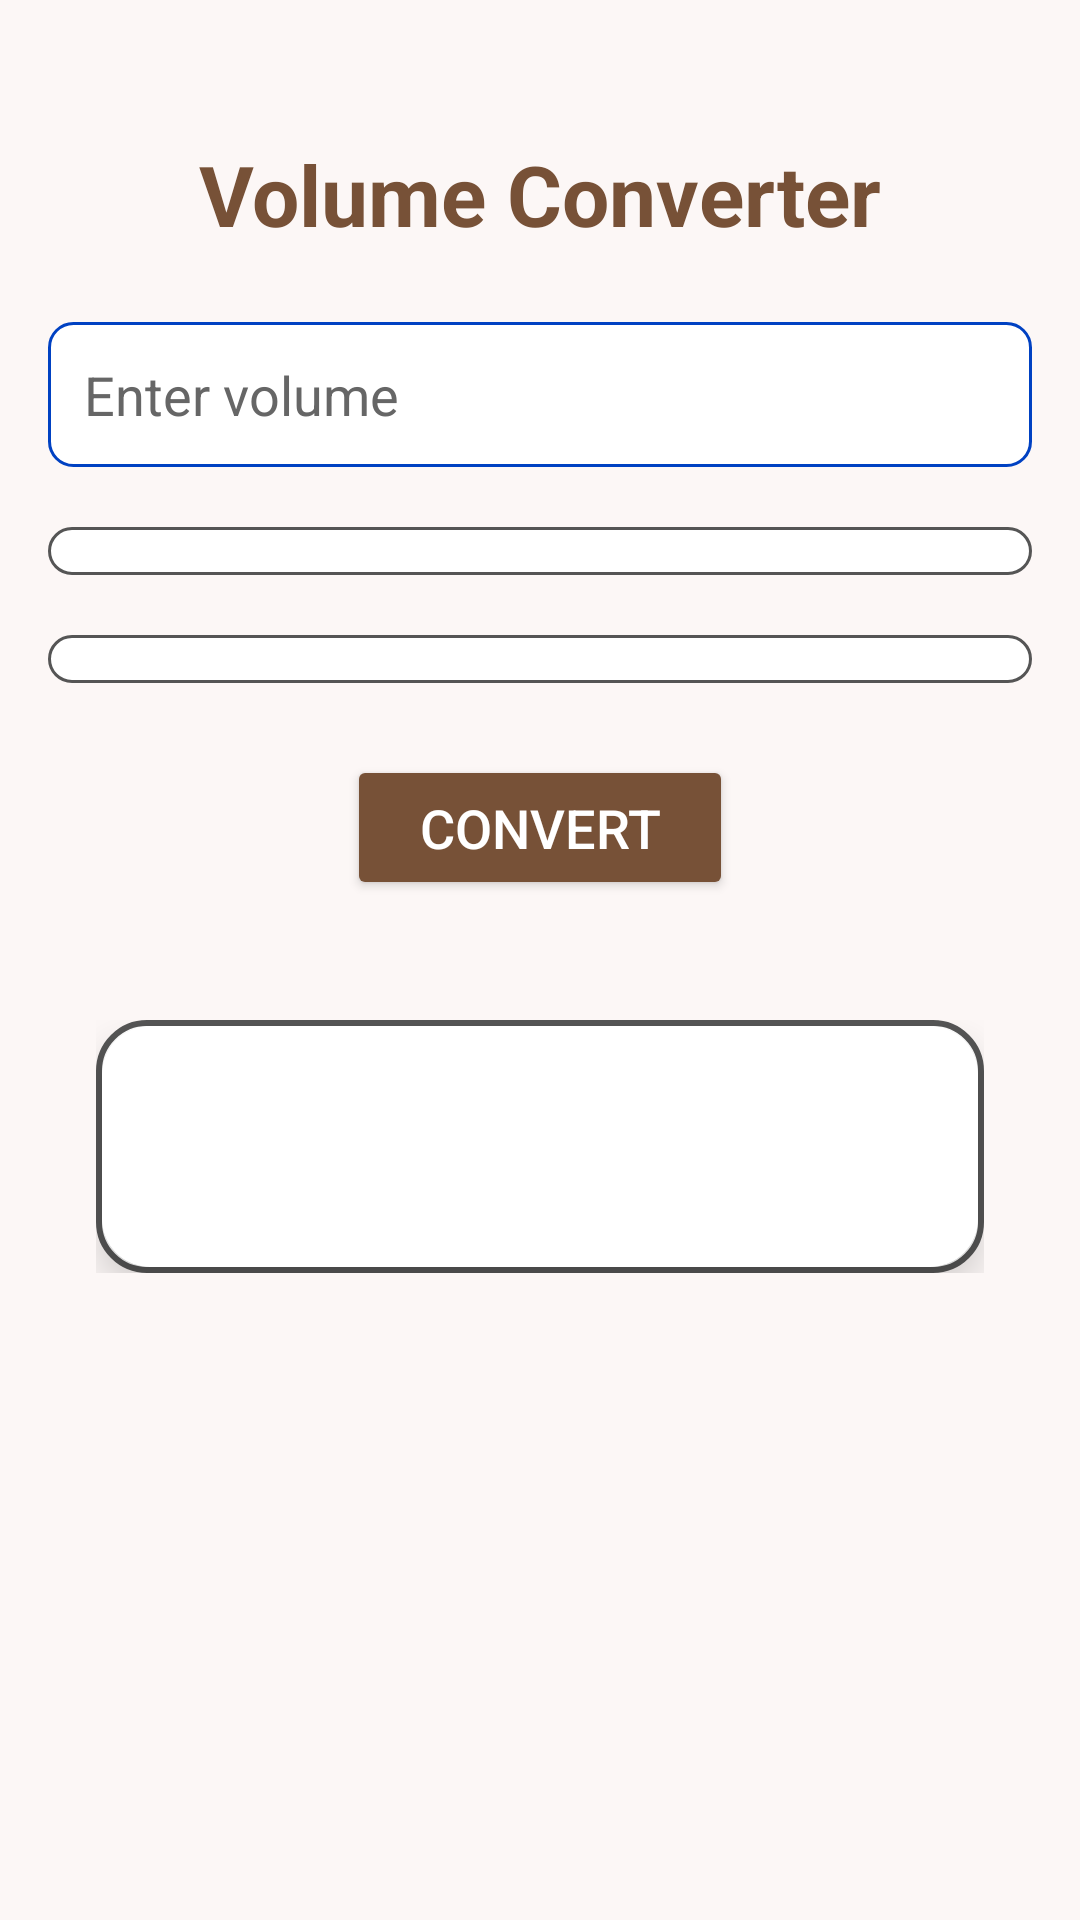

This screen was rendered from an Android layout file. Write that file and the resources it references.
<!-- AndroidManifest.xml: application theme Theme.CalcMate_New -->
<!-- res/layout/activity_volume_convert.xml -->
<?xml version="1.0" encoding="utf-8"?>
<LinearLayout xmlns:android="http://schemas.android.com/apk/res/android"
    xmlns:tools="http://schemas.android.com/tools"
    xmlns:app="http://schemas.android.com/apk/res-auto"
    android:layout_width="match_parent"
    android:layout_height="match_parent"
    android:orientation="vertical"
    android:background="@color/backgroundColor"
    android:padding="16dp"
    android:gravity="center_horizontal"
    tools:context=".VolumeConverterActivity">

    
    <TextView
        android:layout_width="wrap_content"
        android:layout_height="wrap_content"
        android:text="Volume Converter"
        android:textColor="#775137"
        android:textSize="28sp"
        android:textStyle="bold"
        android:layout_marginTop="30dp"
        android:layout_marginBottom="24dp" />

    
    <EditText
        android:id="@+id/inputValue"
        android:layout_width="match_parent"
        android:layout_height="wrap_content"
        android:hint="Enter volume"
        android:inputType="numberDecimal"
        android:background="@drawable/rounded_edittext_bg"
        android:padding="12dp"
        android:layout_marginBottom="20dp"
        android:textColor="#000000"
        android:textColorHint="@color/textHintColor"/>

    
    <Spinner
        android:id="@+id/fromUnitSpinner"
        android:layout_width="match_parent"
        android:layout_height="wrap_content"
        android:background="@drawable/rounded_spinner_bg"
        android:padding="8dp"
        android:layout_marginBottom="20dp"
        android:popupBackground="@color/backgroundColor"/>

    
    <Spinner
        android:id="@+id/toUnitSpinner"
        android:layout_width="match_parent"
        android:layout_height="wrap_content"
        android:background="@drawable/rounded_spinner_bg"
        android:padding="8dp"
        android:layout_marginBottom="24dp"
        android:popupBackground="@color/backgroundColor"/>

    
    <Button
        android:id="@+id/convertButton"
        android:layout_width="wrap_content"
        android:layout_height="wrap_content"
        android:text="Convert"
        android:backgroundTint="#775137"
        android:textColor="@color/white"
        android:textSize="18sp"
        android:paddingStart="24dp"
        android:paddingEnd="24dp"
        android:paddingTop="12dp"
        android:paddingBottom="12dp"
        android:layout_marginBottom="24dp"/>

    
    <FrameLayout
        android:layout_width="match_parent"
        android:layout_height="wrap_content"
        android:layout_margin="16dp"
        android:background="@drawable/cardview_border">

        <androidx.cardview.widget.CardView
            android:layout_width="match_parent"
            android:layout_height="wrap_content"
            android:layout_margin="2dp"
            app:cardCornerRadius="16dp"
            app:cardElevation="8dp">

            <TextView
                android:id="@+id/resultTextView"
                android:layout_width="match_parent"
                android:layout_height="wrap_content"
                android:padding="24dp"
                android:textSize="24sp"
                android:textColor="#0041C2"
                android:textStyle="bold"
                android:gravity="center"
                android:text=""/>

        </androidx.cardview.widget.CardView>
    </FrameLayout>
</LinearLayout>
<!-- resources referenced by this layout -->
<resources>
  <color name="backgroundColor">#7FF9F6ED</color>
  <color name="textHintColor">#666666</color>
  <color name="white">#FFFFFF</color>
  <!-- drawable cardview_border (drawable) -->
  <?xml version="1.0" encoding="utf-8"?>
  <shape xmlns:android="http://schemas.android.com/apk/res/android"
      android:shape="rectangle">
  
      
      <solid android:color="@android:color/white" />
  
      
      <stroke
          android:width="2dp"
          android:color="#555555" />
  
      
      <corners android:radius="16dp" />
  </shape>
  <!-- drawable rounded_edittext_bg (drawable) -->
  <?xml version="1.0" encoding="utf-8"?>
  <shape xmlns:android="http://schemas.android.com/apk/res/android"
      android:shape="rectangle">
      <solid android:color="#FFFFFF"/>
      <corners android:radius="8dp"/>
      <stroke android:width="1dp" android:color="#0041C2"/>
  </shape>
  <!-- drawable rounded_spinner_bg (drawable) -->
  <?xml version="1.0" encoding="utf-8"?>
  <shape xmlns:android="http://schemas.android.com/apk/res/android"
      android:shape="rectangle">
      <solid android:color="#FFFFFF"/>
      <corners android:radius="8dp"/>
      <stroke android:width="1dp" android:color="#555555"/>
  </shape>
  <style name="Theme.CalcMate_New" parent="Base.Theme.CalcMate_New" />
  <style name="Base.Theme.CalcMate_New" parent="Theme.Material3.DayNight.NoActionBar">
          
          
      </style>
</resources>
